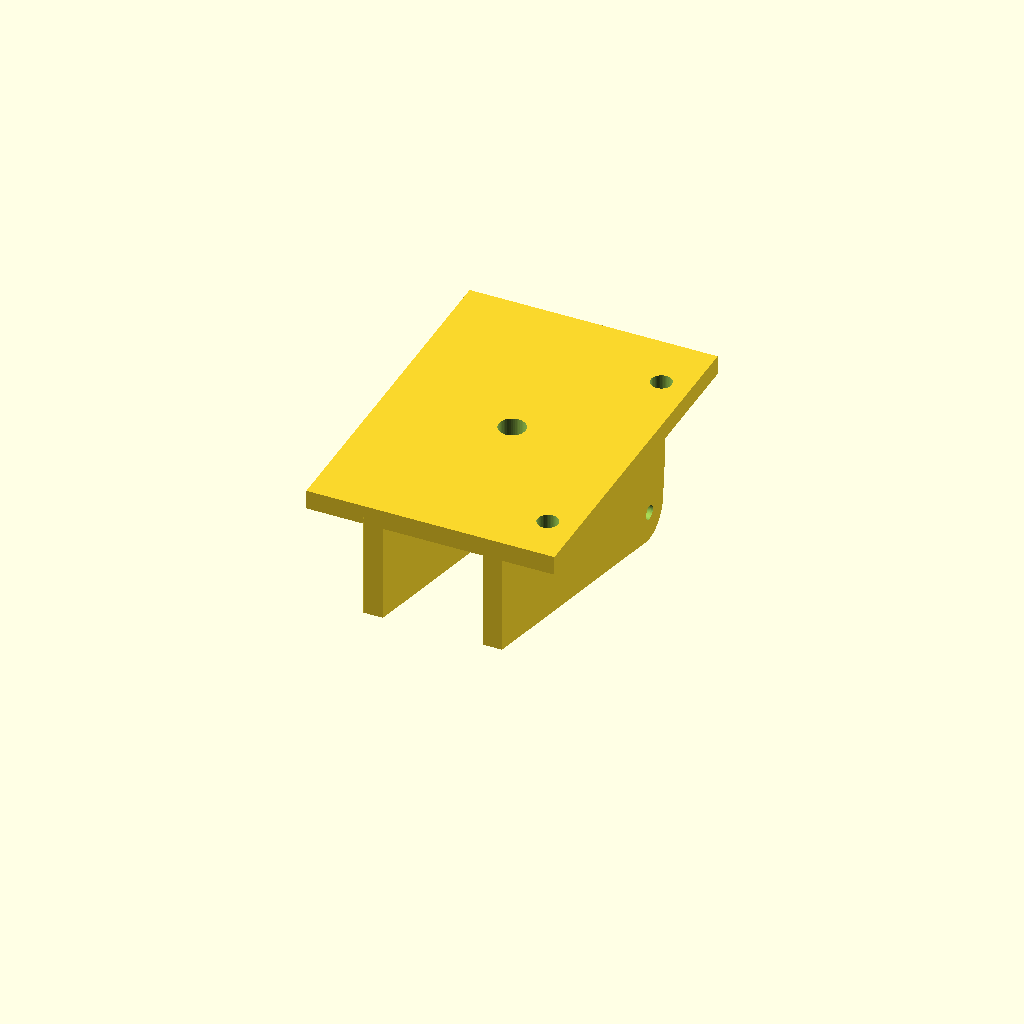
Cell 1 — every parameter at its default value.
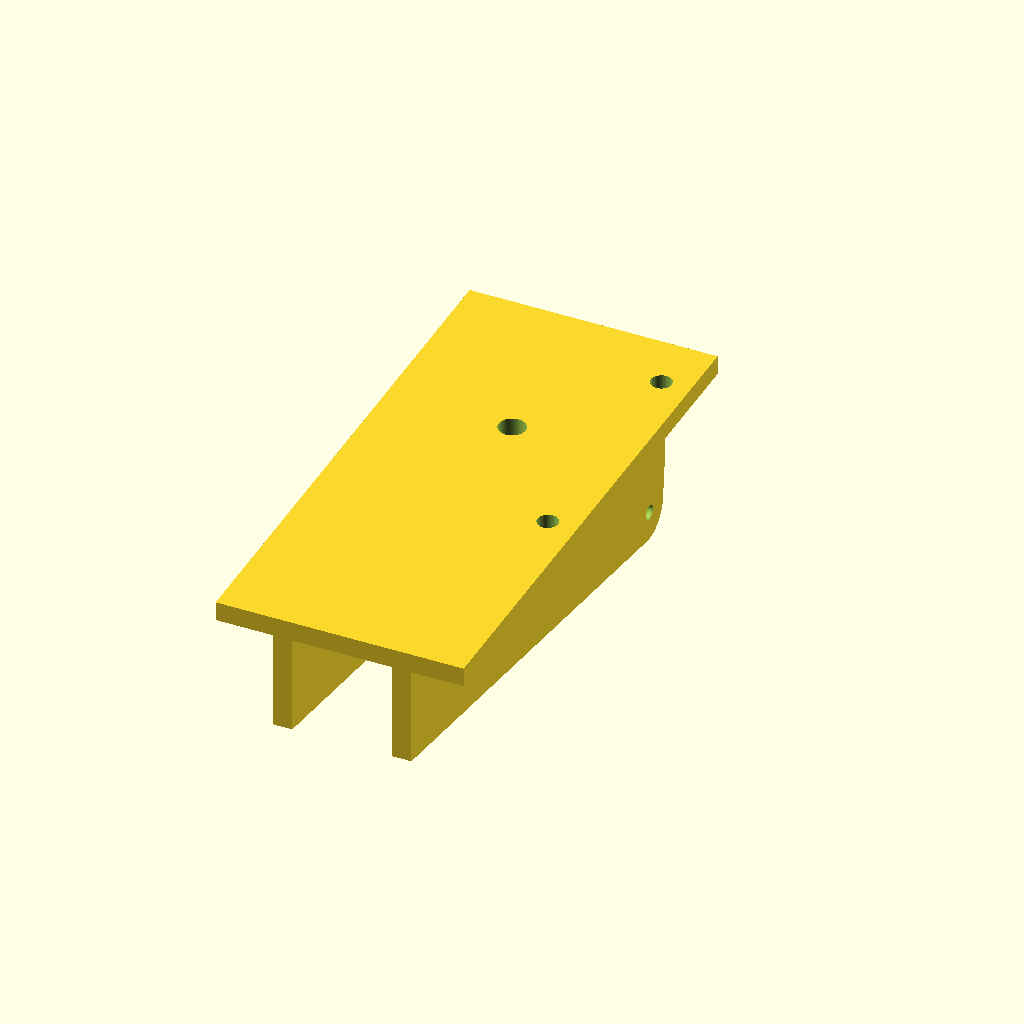
Cell 2: the same model with from = -80.
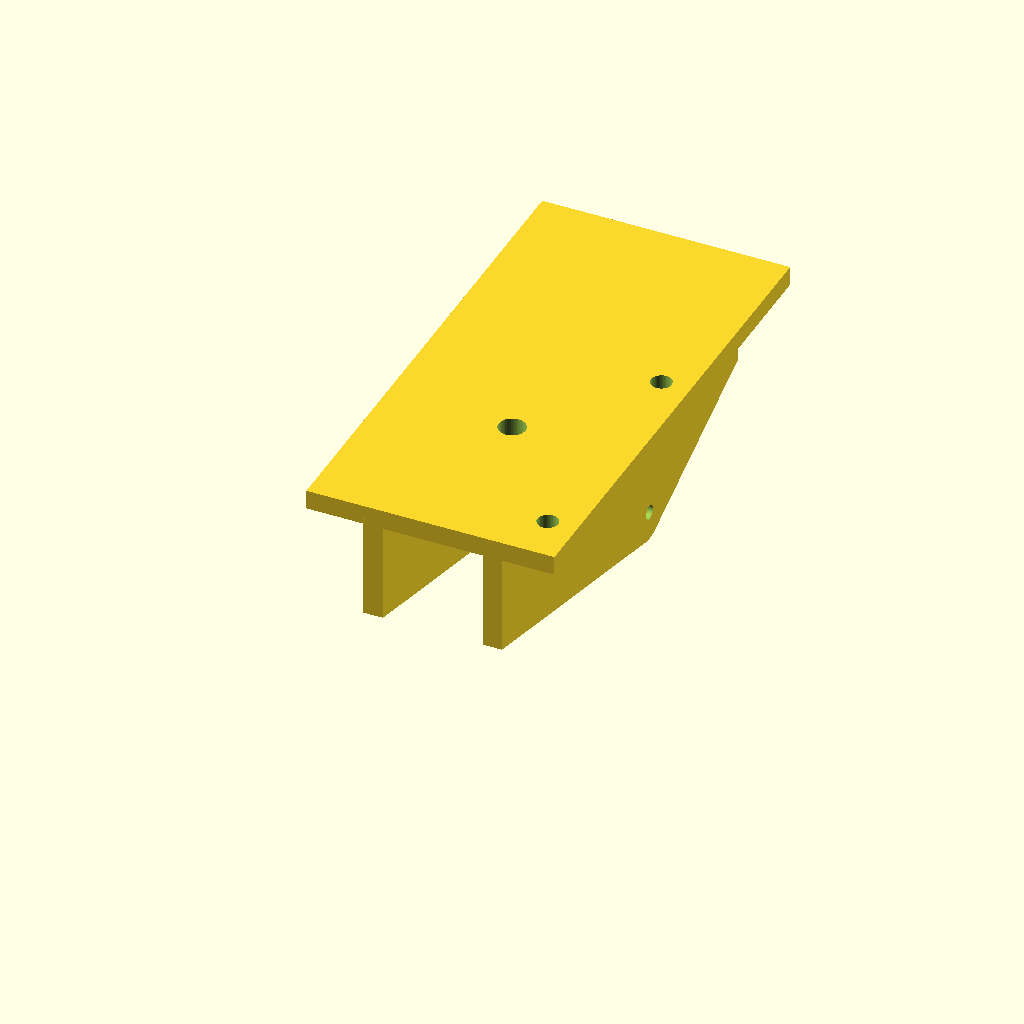
Cell 3: to = 64 (everything else at default).
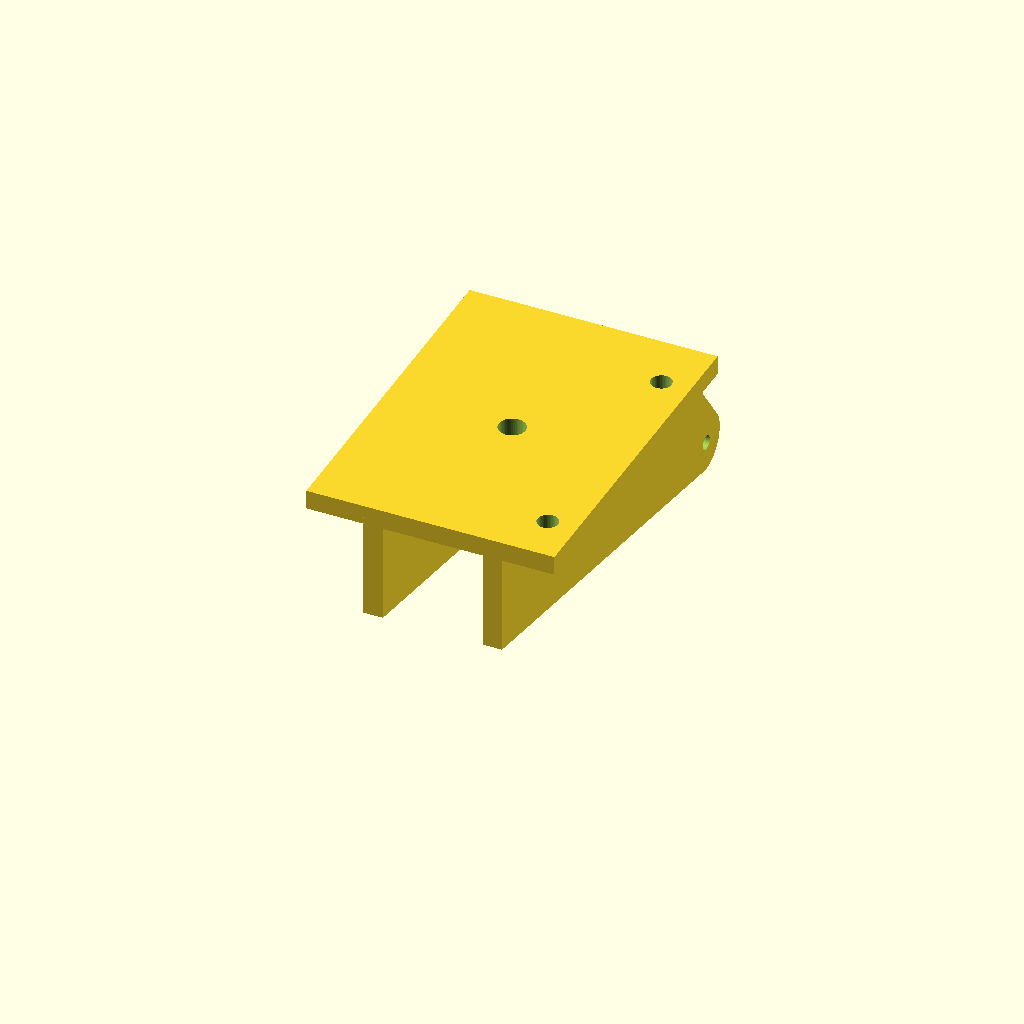
Cell 4: pin_y = 50 (everything else at default).
One fixed orthographic camera (rotation 55°, 0°, 25°; colour scheme Cornfield) for every cell.
OpenSCAD source file 3dprints/stand/pi-camera-mount.scad:
// Mount for the Pi and the camera together, on the cross bar of the triangle stand.
// The saddle drops onto the bar from above. Its top is a shelf that the Pi case from
// thingiverse:2615180 (pi_bottom_cover.stl) bolts onto through the two M4 holes it
// already has for 2020 profile, 50 mm apart. The camera case hangs from the pin below
// the bar, at the +Y end, so the lens looks down about 39 mm further along the bar.
//
// Hardware: 2x M4x12 + M4 nuts for the Pi case (the nuts go under the shelf, beside
// the bar), hinge-pin.scad for the camera, with the case's knuckles drilled out to
// 3 mm. Optional: 1x M5x10 + M5 T-nut in the bar's top slot to stop it sliding; fit
// that one before the Pi case, which covers it.
// Print lying on the shelf, arms up; PETG, 4+ walls, 40% infill, no supports.

include <saddle-2020.scad>

from     = -40;
to       = 32;
pin_y    = 25;          // camera hinge, at the far end from the Pi
lock_y   = -5;

pi_screw = 4.3;         // M4 clearance
pi_holes = [-30, 20];   // 50 mm apart, as on the case's plate
pi_x     = 19;          // clear of the arms, so an M4 nut fits under the shelf
shelf    = [-26, 25];   // across the bar; holds up the Pi case, which overhangs a little

module shelf() translate([shelf[0], from, saddle_top - wall])
    cube([shelf[1] - shelf[0], to - from, wall]);

difference() {
    union() { saddle(from, to, pin_y); shelf(); bosses(pin_y); }
    pin_hole(pin_y);
    lock_screw(lock_y);
    for (y = pi_holes) translate([pi_x, y, saddle_top - wall - 1]) cylinder(d = pi_screw, h = wall + 2);
}
Parameter table extracted from the source (name, type, default, range or options):
from: number, default -40
to: number, default 32
pin_y: number, default 25
lock_y: number, default -5
pi_screw: number, default 4.3
pi_holes: vector, default [-30, 20]
pi_x: number, default 19
shelf: vector, default [-26, 25]
